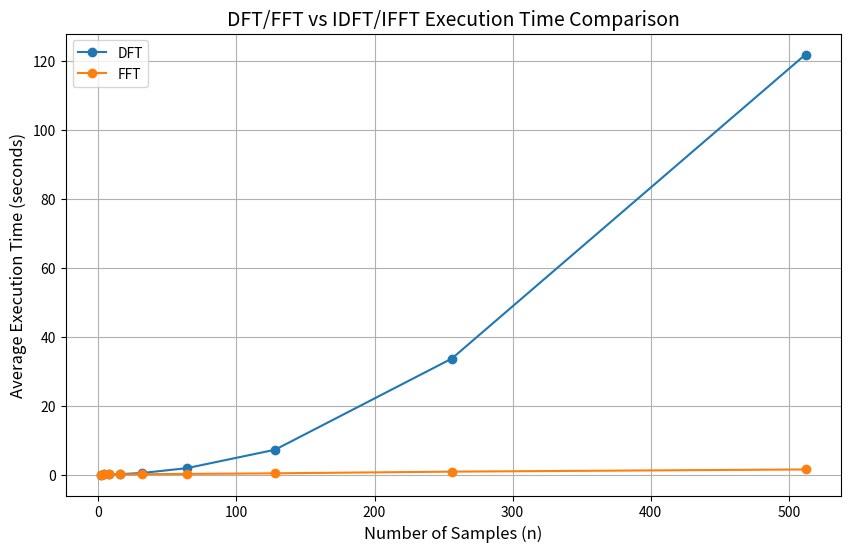
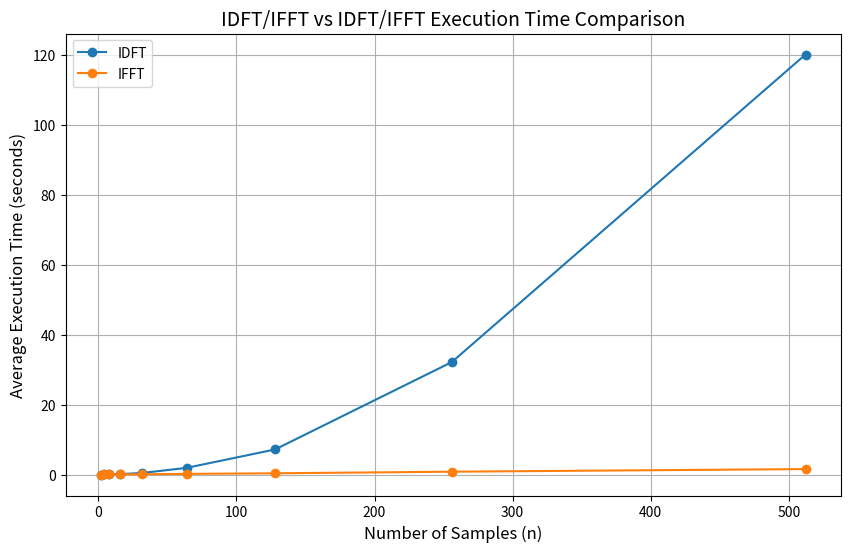

The matplotlib source for these figures, in order:
import numpy as np
import matplotlib.pyplot as plt
import time



def plot(
        samples, 
        y_values, 
        title=None,
        x_label='n (Time Index)',
        y_label='x[n]',
    ):
    plt.figure(figsize=(12, 12))
    
    # Set x-ticks to be the same as the sample points (discrete)
    plt.xticks(samples)
     
    y_range = (np.min(y_values)-1,np.max(y_values)+1)
    # Adjust y-range dynamically based on the actual signal values in samples
    plt.ylim(*y_range)
    
    # Create stem plot: x values are the sample points, and y values are the signal values
    plt.stem(samples, y_values, basefmt=" ")
    
    # Set the plot title, labels, and grid
    plt.title(title)
    plt.xlabel(x_label)
    plt.ylabel(y_label)
    plt.grid(True)
    
    plt.show()

def plot1(n_samples,time1,time2,label1,label2,title):
    # Plotting the results
    plt.figure(figsize=(10, 6))

# Plot for DFT/FFT and IDFT/IFFT times
    plt.plot(n_samples, time1, label=label1, marker='o')
    plt.plot(n_samples, time2, label=label2, marker='o')


# Labeling the axes and title
    plt.xlabel('Number of Samples (n)', fontsize=12)
    plt.ylabel('Average Execution Time (seconds)', fontsize=12)
    plt.title(title, fontsize=14)

# Adding grid and legend
    plt.grid(True)
    plt.legend()

# Show the plot
    plt.show()

def FFT(x):
    """
    A recursive implementation of the 1D Cooley-Tukey FFT, the input should have a length of 
    power of 2.
    """
    N = len(x)
    
    if N == 1:
        return x
    else:
        # Split the input into even and odd indexed parts
        X_even = FFT(x[::2])
        X_odd = FFT(x[1::2])
        
        # Calculate the factor (complex exponential)
        factor = np.exp(-2j * np.pi * np.arange(N) / N)
        
        # # Combine the even and odd parts
        # X = np.zeros(N, dtype=complex)
        
        # # The first half of the result corresponds to X_even + factor[:N//2] * X_odd
        
        # X[:N//2] = X_even + factor[:N//2] * X_odd
        
        # # The second half of the result corresponds to X_even + factor[N//2:] * X_odd
        # X[N//2:] = X_even + factor[N//2:] * X_odd

        X = np.concatenate(
            [X_even + factor[:int(N/2)] * X_odd,
             X_even + factor[int(N/2):] * X_odd])
        
        return X


def IFFT(x):
    """
    A recursive implementation of 
    the 1D Cooley-Tukey IFFT, the 
    input should have a length of 
    power of 2. 
    """
    N = len(x)
    
    if N == 1:
        return x
    else:
        X_even = IFFT(x[::2])
        X_odd = IFFT(x[1::2])
        factor = np.exp(2j * np.pi * np.arange(N) / N)
        
        X = np.concatenate(
            [X_even + factor[:int(N/2)] * X_odd,
             X_even + factor[int(N/2):] * X_odd])
        return X


# Fourier Transform 
def DFT(signal):
    total_samples = len(signal)
    dft = np.zeros_like(signal, dtype=complex)

    for k in range(total_samples):
        for n in range(total_samples):
            term = signal[n] * np.exp(-2j * np.pi * k * n / total_samples)
            dft[k] += term

    return dft


def IDFT(signal):
    total_samples = len(signal)
    idft = np.zeros_like(signal, dtype=complex)

    for n in range(total_samples):
        for k in range(total_samples):
            term = signal[k] * np.exp(2j * np.pi * k * n / total_samples)
            idft[n] += term

    idft /= total_samples        
    return idft

# Sample sizes
n_samples = np.array([2, 4, 8, 16, 32, 64,128,256,512])

# Initialize arrays to store the times for each algorithm
dft_time = np.zeros_like(n_samples, dtype=float)
fft_time = np.zeros_like(n_samples, dtype=float)
idft_time = np.zeros_like(n_samples, dtype=float)
ifft_time = np.zeros_like(n_samples, dtype=float)

# Loop through each sample size
for k, n in enumerate(n_samples):

    samples = np.arange(n) 
    signal = np.array([np.sin(2 * np.pi * k / n) for k in range(n)], dtype=complex)

    # Timing variables
    total_time_dft = 0
    total_time_fft = 0
    total_time_idft = 0
    total_time_ifft = 0

    # Measure the times for DFT, FFT, IDFT, IFFT (run 10 times each)
    for i in range(10):
        # DFT timing
        start_time_dft = time.time()
        result_dft = DFT(signal)
        end_time_dft = time.time()
        total_time_dft += (end_time_dft - start_time_dft)*500

        # FFT timing
        start_time_fft = time.time()
        result_fft = FFT(signal)
        end_time_fft = time.time()
        total_time_fft += (end_time_fft - start_time_fft)*500

        # IDFT timing
        start_time_idft = time.time()
        result_idft = IDFT(result_dft)
        end_time_idft = time.time()
        total_time_idft += (end_time_idft - start_time_idft)*500

        # IFFT timing
        start_time_ifft = time.time()
        result_ifft = IFFT(result_fft)
        end_time_ifft = time.time()
        total_time_ifft += (end_time_ifft - start_time_ifft)*500
    
    # Store the average times
    dft_time[k] = total_time_dft / 10.0
    fft_time[k] = total_time_fft / 10.0
    idft_time[k] = total_time_idft / 10.0
    ifft_time[k] = total_time_ifft / 10.0




plot1(n_samples,dft_time,fft_time,"DFT","FFT","DFT/FFT vs IDFT/IFFT Execution Time Comparison")
plot1(n_samples,idft_time,ifft_time,"IDFT","IFFT","IDFT/IFFT vs IDFT/IFFT Execution Time Comparison")
